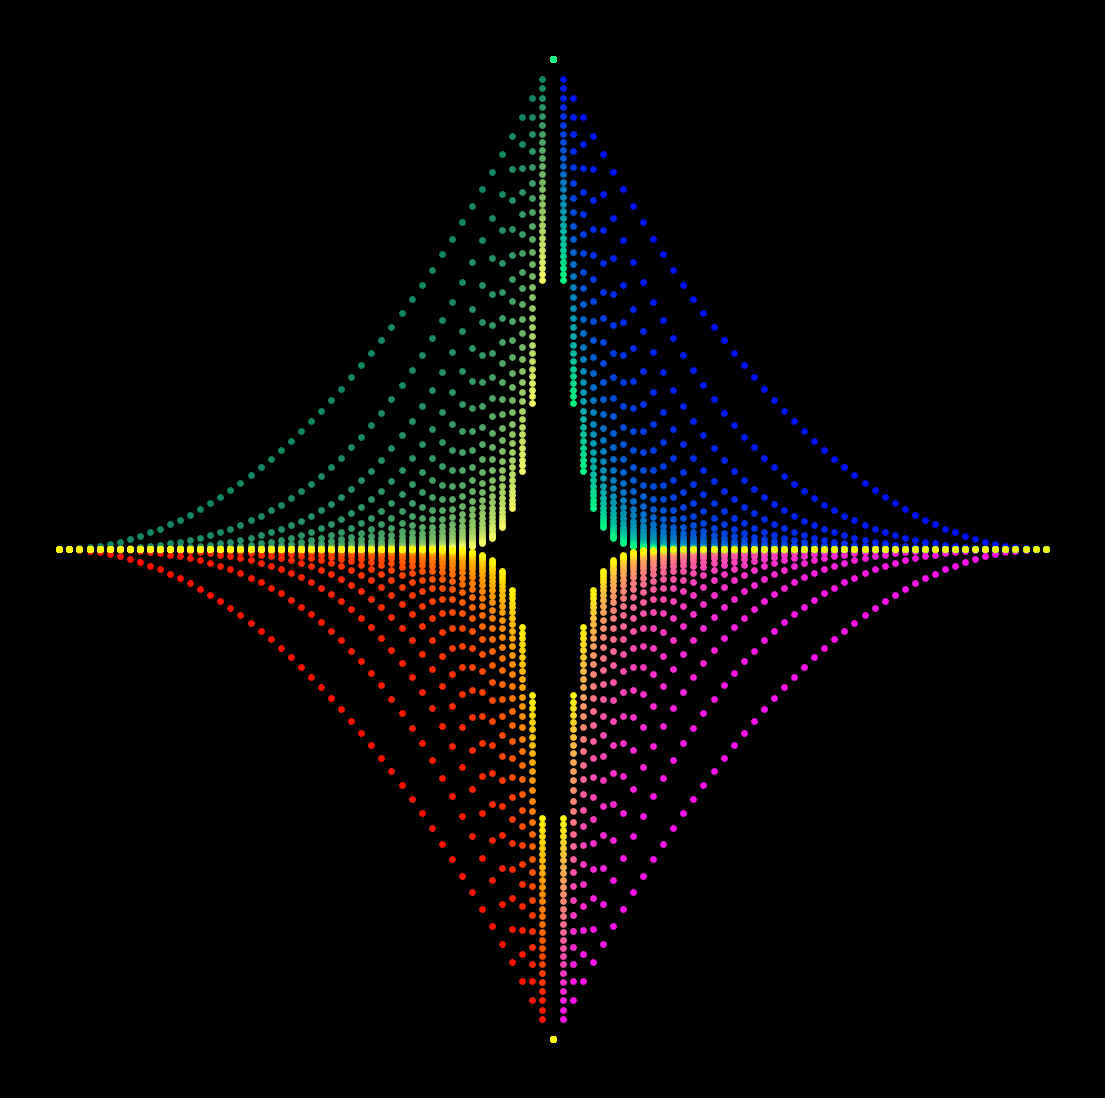

The matplotlib source for this figure: (Note: this script raises an exception after producing the figure.)
import matplotlib.pylab as plt
import numpy as np
import pandas as pd
from matplotlib import cm
from scipy.stats import norm,chi2,binom,gamma
import seaborn as sns
from math import cos, sin,log,tan,pi,exp,sqrt,cosh,sinh,tanh,atan,atan2
from cmath import exp as cexp, log as clog


p = plt.figure(figsize=(14,14),facecolor='black',dpi=400)
p = plt.axis('off')
for k in range(2,30):
    plt.scatter(np.linspace(0,1),[x**k for x in np.linspace(0,1)],s=15,color=plt.cm.summer(k/30))
    plt.scatter(np.linspace(2,1),[x**k for x in np.linspace(0,1)],s=15,color=plt.cm.winter(k/30))
    plt.scatter(np.linspace(0,1),[-x**k for x in np.linspace(0,1)],s=15,color=plt.cm.autumn(k/30))
    plt.scatter(np.linspace(2,1),[-x**k for x in np.linspace(0,1)],s=15,color=plt.cm.spring(k/30))
#     plt.scatter(np.linspace(-1,1),[-x**k for x in np.linspace(-1,1)])

p = plt.savefig(f'C:/Users/<user>/Pictures/RandomPlots/08042020.PNG',facecolor='black')